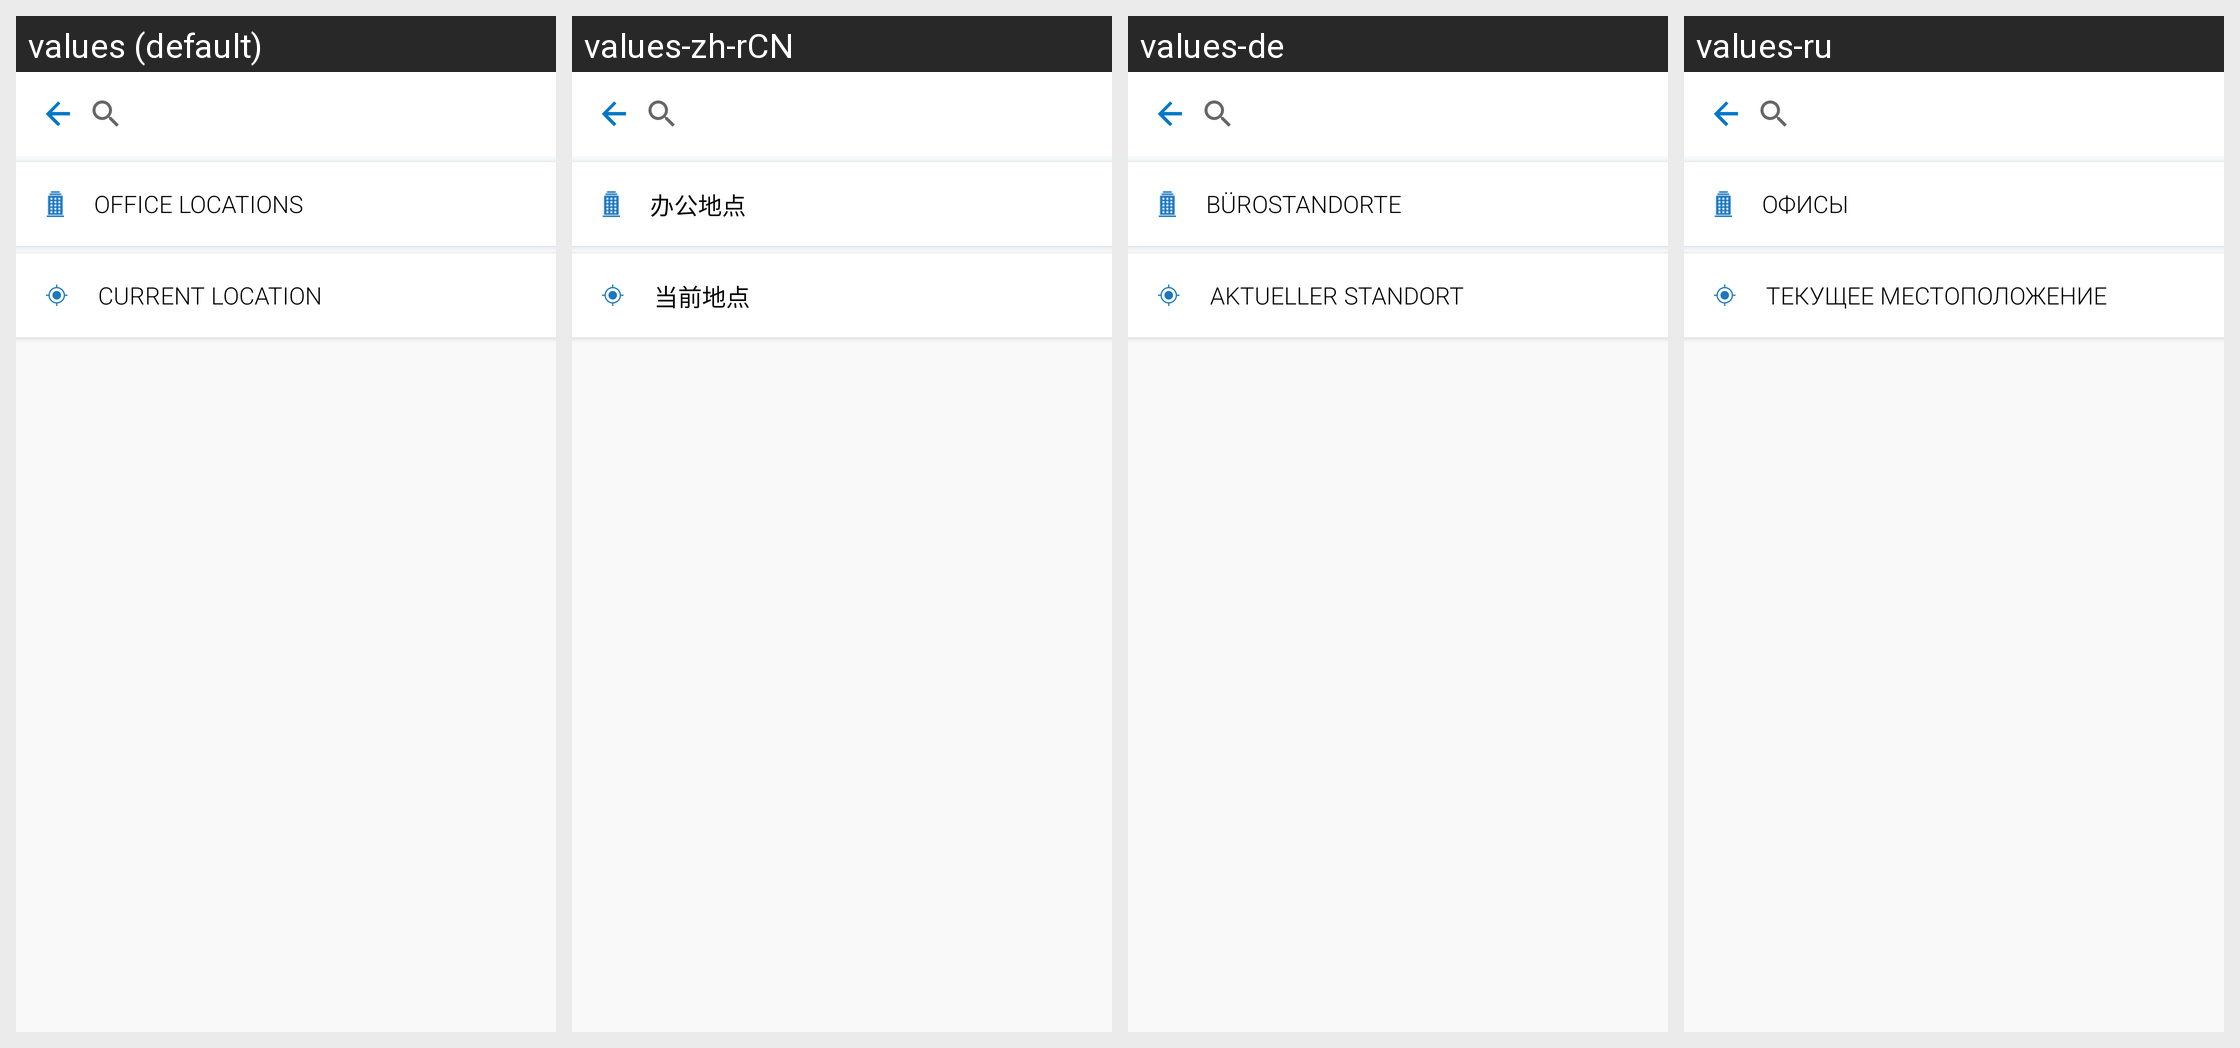

For this localized Android screen grid, give each drawn string resource with its value in every locale shown.
Android screen res/layout/location_search_v1.xml rendered under 4 locales, left to right: values (default), values-zh-rCN, values-de, values-ru. Device: Nexus 5 (rendered at 1080×1920; each locale shown at half size, 540×960, under a caption strip naming it); theme Theme.MaterialComponents.DayNight.NoActionBar.
Other locales in the repository, not shown: values-en-rGB, values-es, values-fr, values-fr-rCA, values-it, values-ja, values-nl, values-pt, values-sv.
Strings drawn on this screen, with the default value and each locale's value (text and hints the layout hard-codes, and strings that could not be matched under every locale, appear in the picture but are not listed):

loc_search_office
  values: Office Locations
  values-zh-rCN: 办公地点
  values-de: Bürostandorte
  values-ru: Офисы

search_current_location
  values: Current Location
  values-zh-rCN: 当前地点
  values-de: Aktueller Standort
  values-ru: Текущее местоположение
